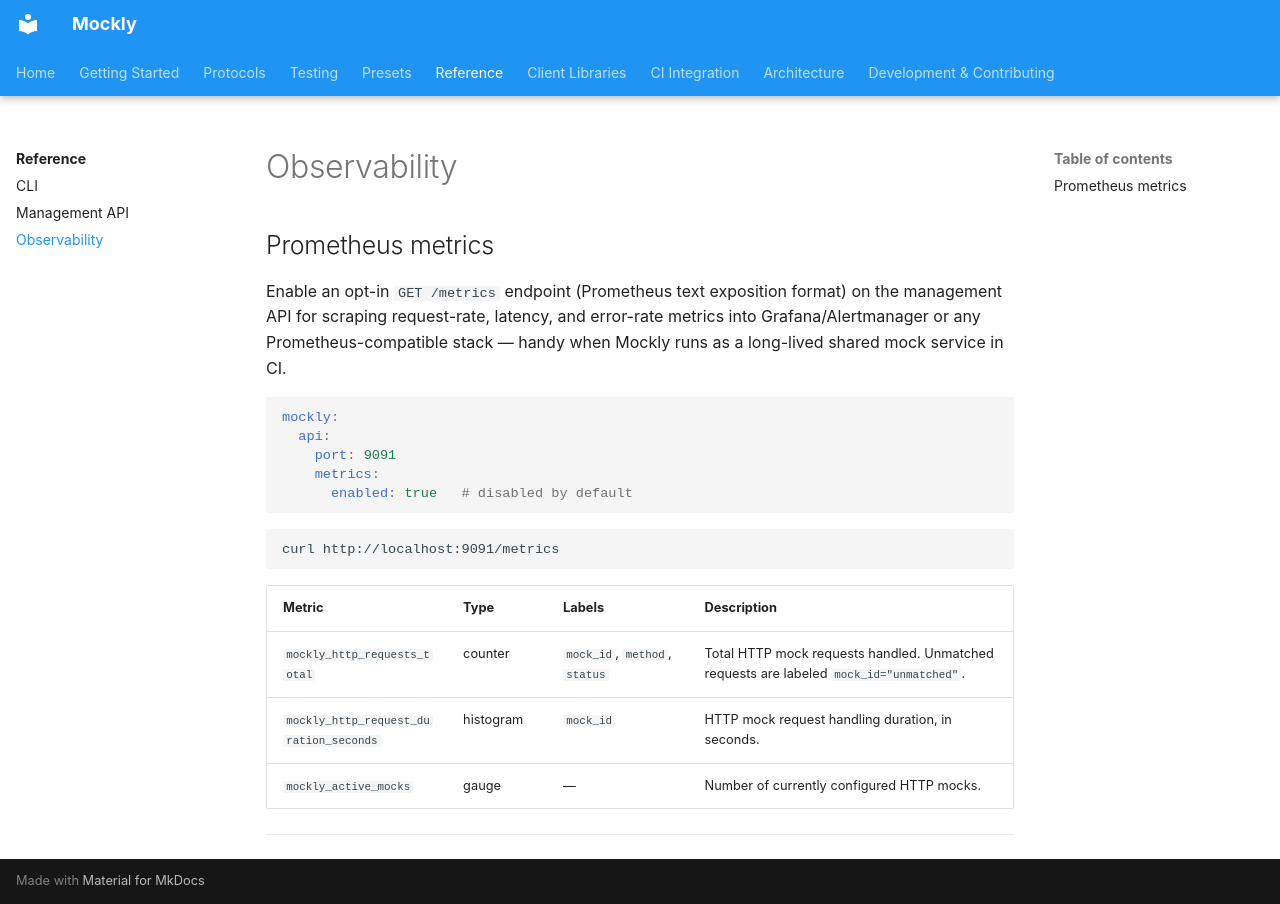

repository: dever-labs/mockly · page: reference/observability/index.html · generator: mkdocs

# Observability

## Prometheus metrics

Enable an opt-in `GET /metrics` endpoint (Prometheus text exposition format)
on the management API for scraping request-rate, latency, and error-rate
metrics into Grafana/Alertmanager or any Prometheus-compatible stack — handy
when Mockly runs as a long-lived shared mock service in CI.

```yaml
mockly:
  api:
    port: 9091
    metrics:
      enabled: true   # disabled by default
```

```sh
curl http://localhost:9091/metrics
```

| Metric | Type | Labels | Description |
|---|---|---|---|
| `mockly_http_requests_total` | counter | `mock_id`, `method`, `status` | Total HTTP mock requests handled. Unmatched requests are labeled `mock_id="unmatched"`. |
| `mockly_http_request_duration_seconds` | histogram | `mock_id` | HTTP mock request handling duration, in seconds. |
| `mockly_active_mocks` | gauge | — | Number of currently configured HTTP mocks. |

---
